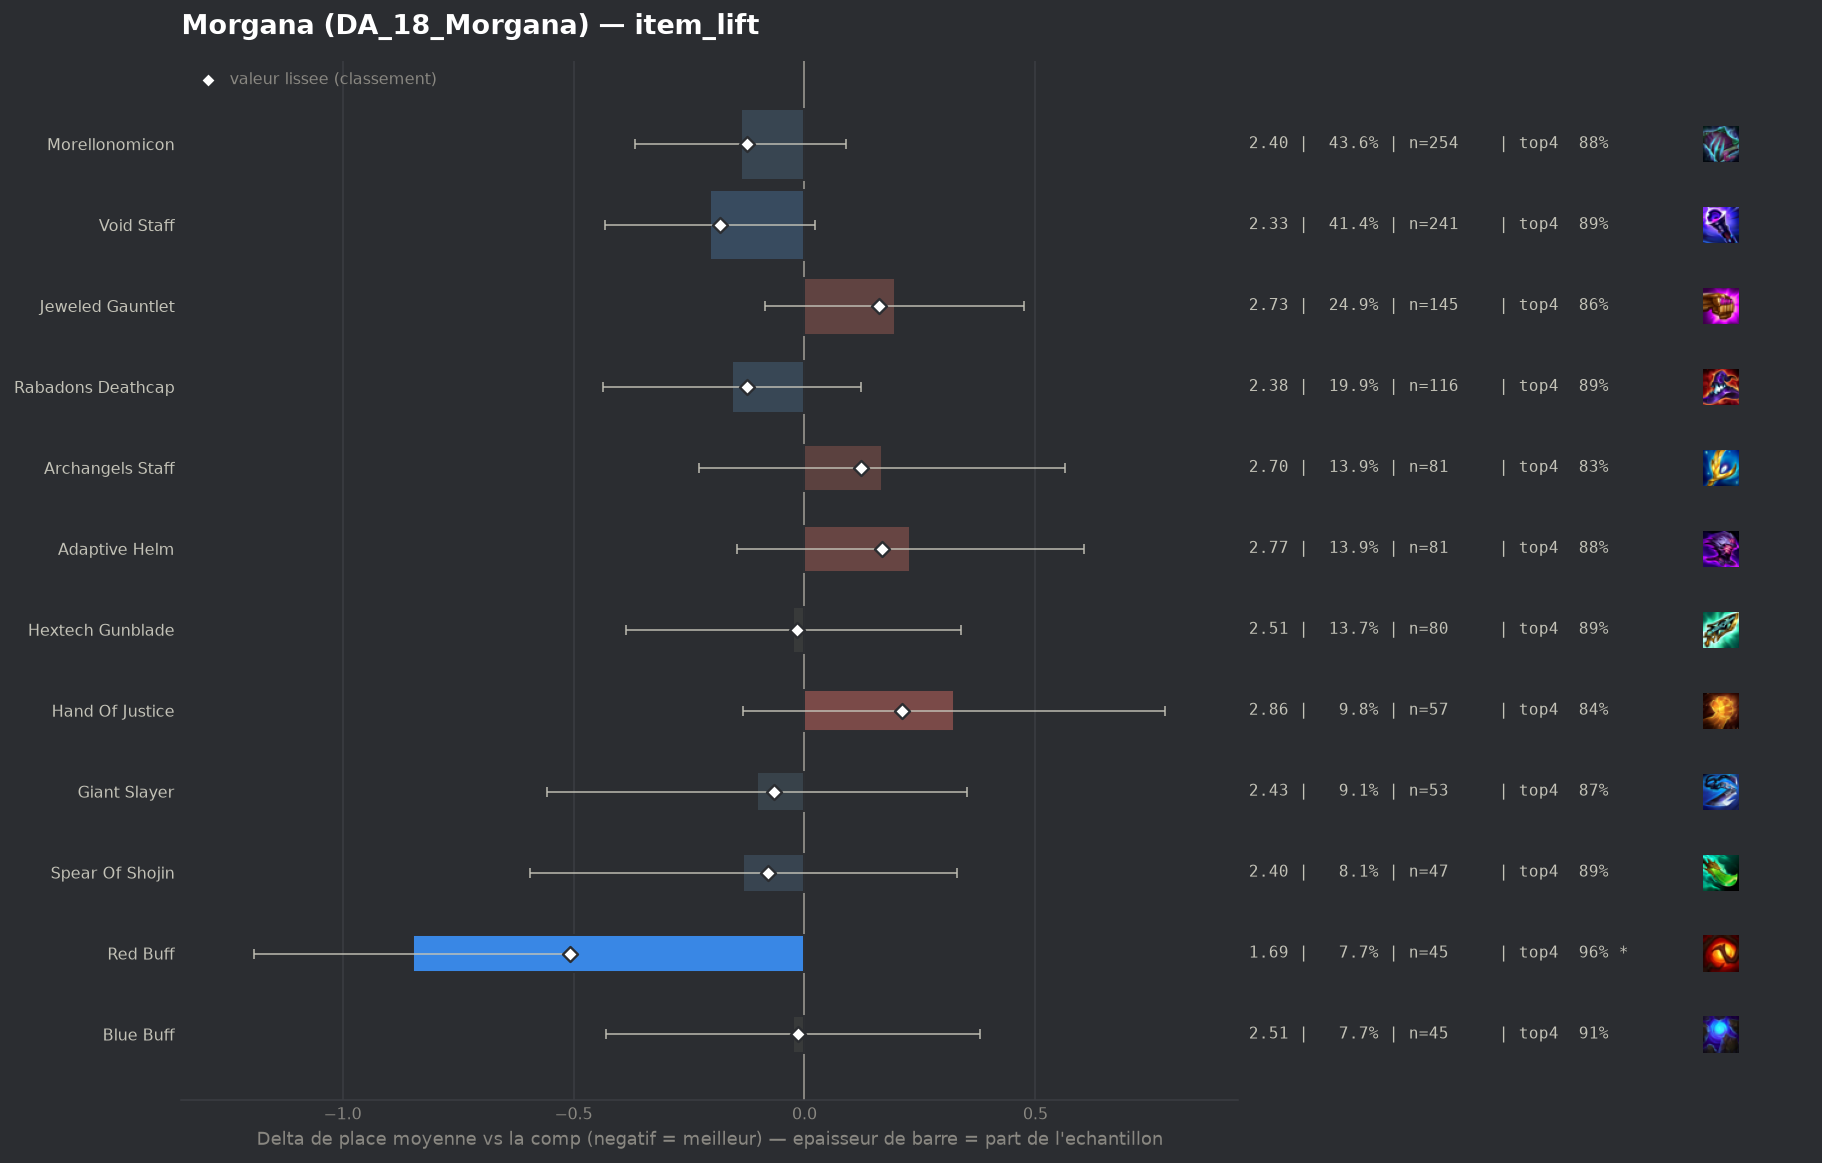

The table this chart was drawn from, first rows:
group, label, n, share, avg_place, shrunk_avg, score, d_avg, d_avg_pess, impact, d_top4, win, top2, top4, sd, z, p, significant
pepite, Red Buff, 45, 0.07732, 1.689, 2.028, -0.508, -0.847, -0.503, 0.0393, 0.0861, 0.6222, 0.8222, 0.9556, 1.092, -4.83, 0.0, True
populaire, Void Staff, 241, 0.4141, 2.332, 2.355, -0.182, -0.204, 0.0, 0.0752, 0.0227, 0.3776, 0.668, 0.8921, 1.488, -1.76, 0.07871, False
populaire, Rabadons Deathcap, 116, 0.1993, 2.379, 2.412, -0.125, -0.157, 0.0, 0.0248, 0.0185, 0.3362, 0.6034, 0.8879, 1.369, -1.1, 0.2729, False
populaire, Morellonomicon, 254, 0.4364, 2.398, 2.412, -0.124, -0.138, 0.0, 0.054, 0.0125, 0.374, 0.6417, 0.8819, 1.528, -1.19, 0.2332, False
populaire, Spear Of Shojin, 47, 0.08076, 2.404, 2.456, -0.08, -0.132, 0.0, 0.0065, 0.0242, 0.383, 0.6383, 0.8936, 1.553, -0.56, 0.5761, False
populaire, Giant Slayer, 53, 0.09107, 2.434, 2.471, -0.065, -0.102, 0.0, 0.0059, -0.0015, 0.3585, 0.6415, 0.8679, 1.62, -0.44, 0.6597, False
populaire, Hextech Gunblade, 80, 0.1375, 2.513, 2.519, -0.017, -0.024, 0.0, 0.0024, 0.0181, 0.325, 0.6125, 0.8875, 1.549, -0.13, 0.8987, False
pepite, Blue Buff, 45, 0.07732, 2.511, 2.521, -0.015, -0.025, 0.0, 0.0012, 0.0417, 0.2667, 0.5556, 0.9111, 1.31, -0.12, 0.9035, False
, Ionic Spark, 40, 0.06873, 2.65, 2.601, 0.065, 0.114, 0.0, -0.0045, -0.0444, 0.325, 0.6, 0.825, 1.696, 0.41, 0.6799, False
populaire, Archangels Staff, 81, 0.1392, 2.704, 2.658, 0.122, 0.168, 0.0, -0.017, -0.0423, 0.3704, 0.5309, 0.8272, 1.717, 0.83, 0.4061, False
populaire, Jeweled Gauntlet, 145, 0.2491, 2.731, 2.698, 0.162, 0.195, 0.0, -0.0402, -0.0073, 0.2483, 0.531, 0.8621, 1.537, 1.36, 0.1742, False
populaire, Adaptive Helm, 81, 0.1392, 2.765, 2.703, 0.167, 0.229, 0.0, -0.0233, 0.0071, 0.2346, 0.5679, 0.8765, 1.62, 1.2, 0.2312, False
populaire, Hand Of Justice, 57, 0.09794, 2.86, 2.748, 0.212, 0.324, 0.0, -0.0208, -0.0273, 0.1754, 0.5614, 0.8421, 1.69, 1.39, 0.1655, False
, Bloodthirster, 42, 0.07216, 3.333, 3.001, 0.465, 0.797, 0.202, -0.0336, -0.1313, 0.1667, 0.4524, 0.7381, 1.923, 2.62, 0.0087, True
